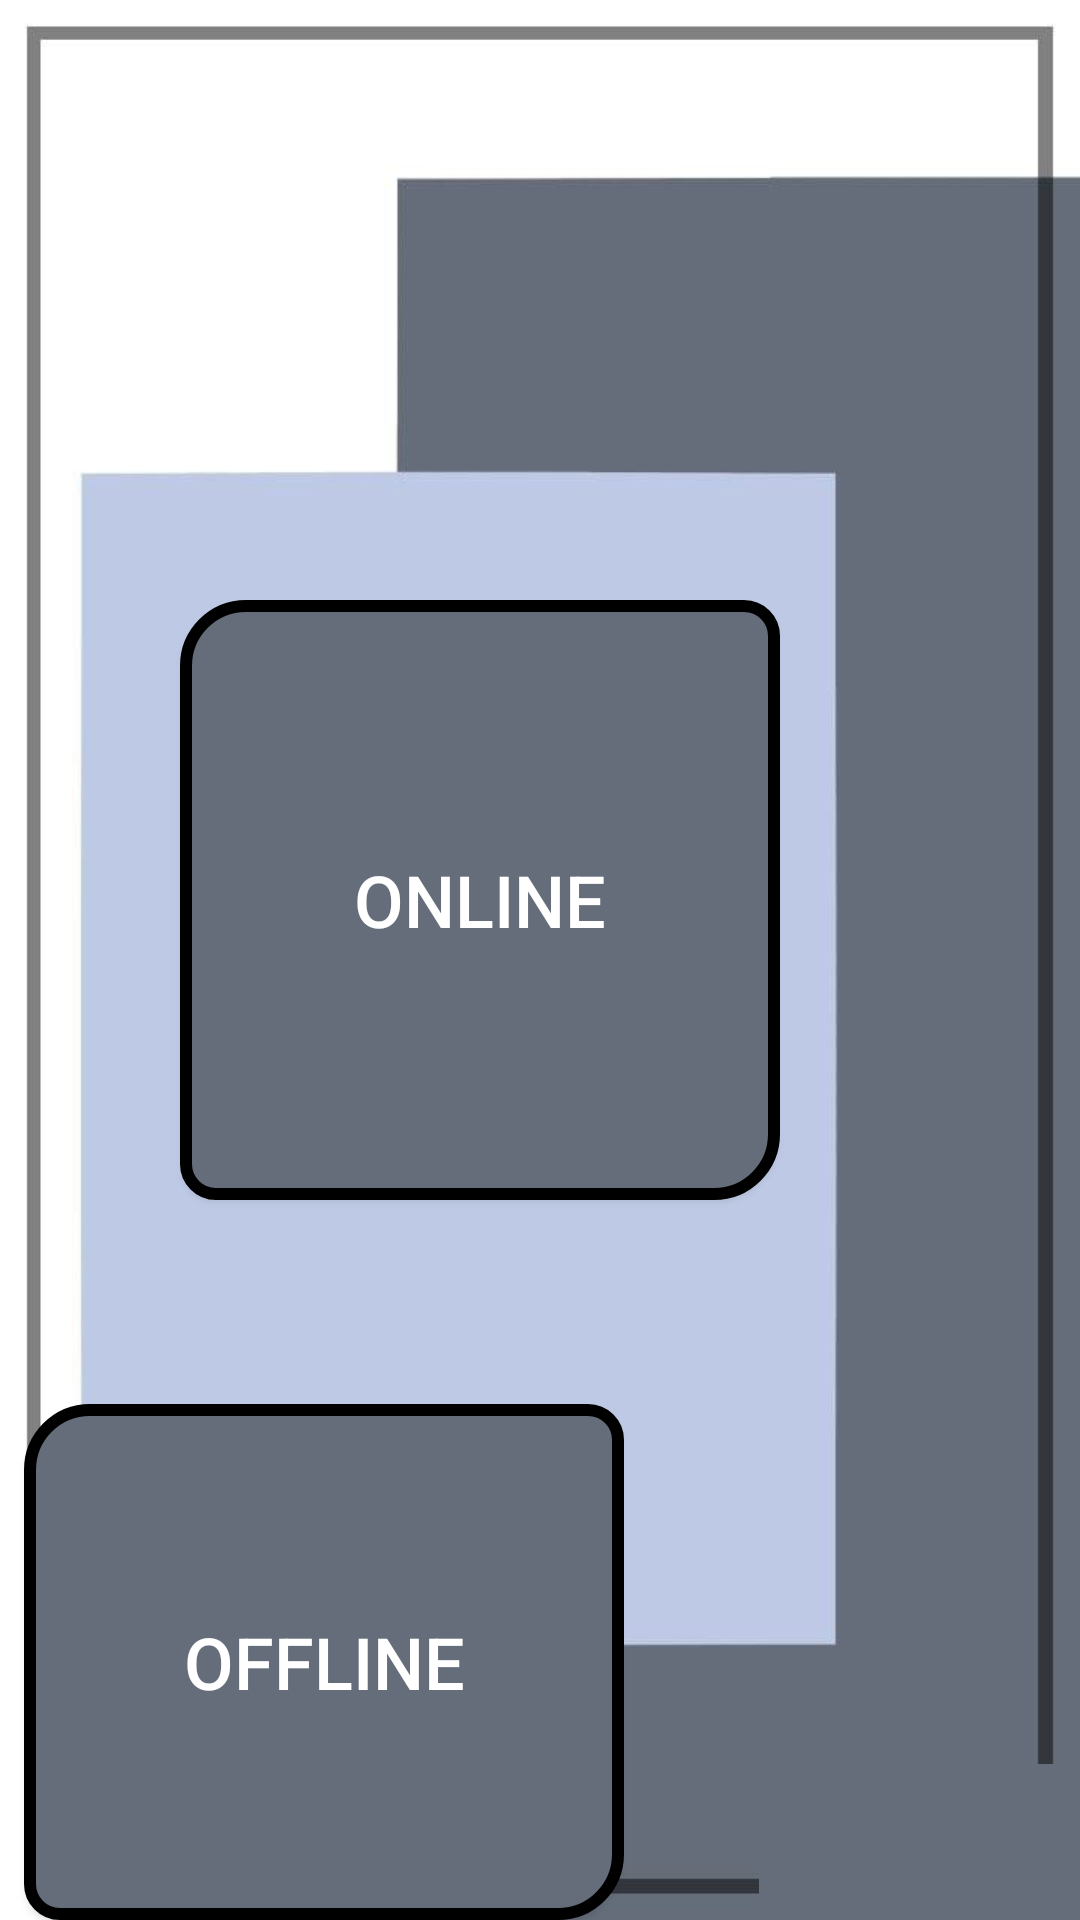

Produce the Android XML layout that renders to this screen, including the resource entries it uses.
<!-- AndroidManifest.xml: application theme Theme.MegaSuit -->
<!-- res/layout/activity_fourth.xml -->
<?xml version="1.0" encoding="utf-8"?>
<RelativeLayout xmlns:android="http://schemas.android.com/apk/res/android"
    xmlns:app="http://schemas.android.com/apk/res-auto"
    xmlns:tools="http://schemas.android.com/tools"
    android:id="@+id/main"
    android:layout_width="match_parent"
    android:layout_height="match_parent"
    android:background="@drawable/sb"
    tools:context=".Fourth">

    
    <Button
        android:id="@+id/button7"
        android:layout_width="200dp"
    android:layout_height="200dp"
    android:layout_alignParentStart="true"
    android:layout_alignParentTop="true"
    android:layout_marginStart="60dp"
    android:layout_marginTop="200dp"
    android:background="@drawable/rough_edge_background"
    android:text="ONLINE"
    android:textSize="24sp"
    android:textColor="#FFFFFF" />

    

    

    <Button
        android:id="@+id/button8"
        android:layout_width="200dp"
        android:layout_height="200dp"
        android:layout_alignParentTop="true"
        android:layout_alignParentEnd="true"
        android:layout_marginTop="468dp"
        android:layout_marginEnd="152dp"
        android:background="@drawable/rough_edge_background"
        android:text="OFFLINE"
        android:textColor="#FFFFFF"
        android:textSize="24sp" />

    <Button
        android:id="@+id/button10"
        android:layout_width="123dp"
        android:layout_height="wrap_content"
        android:layout_below="@+id/button8"
        android:layout_alignParentStart="true"
        android:layout_alignParentBottom="true"
        android:layout_marginStart="253dp"
        android:layout_marginTop="123dp"
        android:layout_marginBottom="52dp"
        android:background="#656D7A"
        android:text="Go Back"
        android:textColor="#FFFFFF"
        android:textSize="24sp" />
</RelativeLayout>
<!-- resources referenced by this layout -->
<resources>
  <!-- drawable rough_edge_background (drawable) -->
  <layer-list xmlns:android="http://schemas.android.com/apk/res/android">
      <item>
          <shape>
              <solid android:color="#656D7A" /> 
              <stroke
                  android:width="4dp"
                  android:color="#000000" /> 
              <corners
                  android:topLeftRadius="20dp"
                  android:topRightRadius="10dp"
                  android:bottomLeftRadius="10dp"
                  android:bottomRightRadius="20dp" /> 
          </shape>
      </item>
  </layer-list>
  <!-- drawable sb: jpg bitmap (drawable, 24879 bytes) -->
  <style name="Theme.MegaSuit" parent="Base.Theme.MegaSuit" />
  <style name="Base.Theme.MegaSuit" parent="Theme.AppCompat.DayNight.NoActionBar">
          
          
      </style>
</resources>
